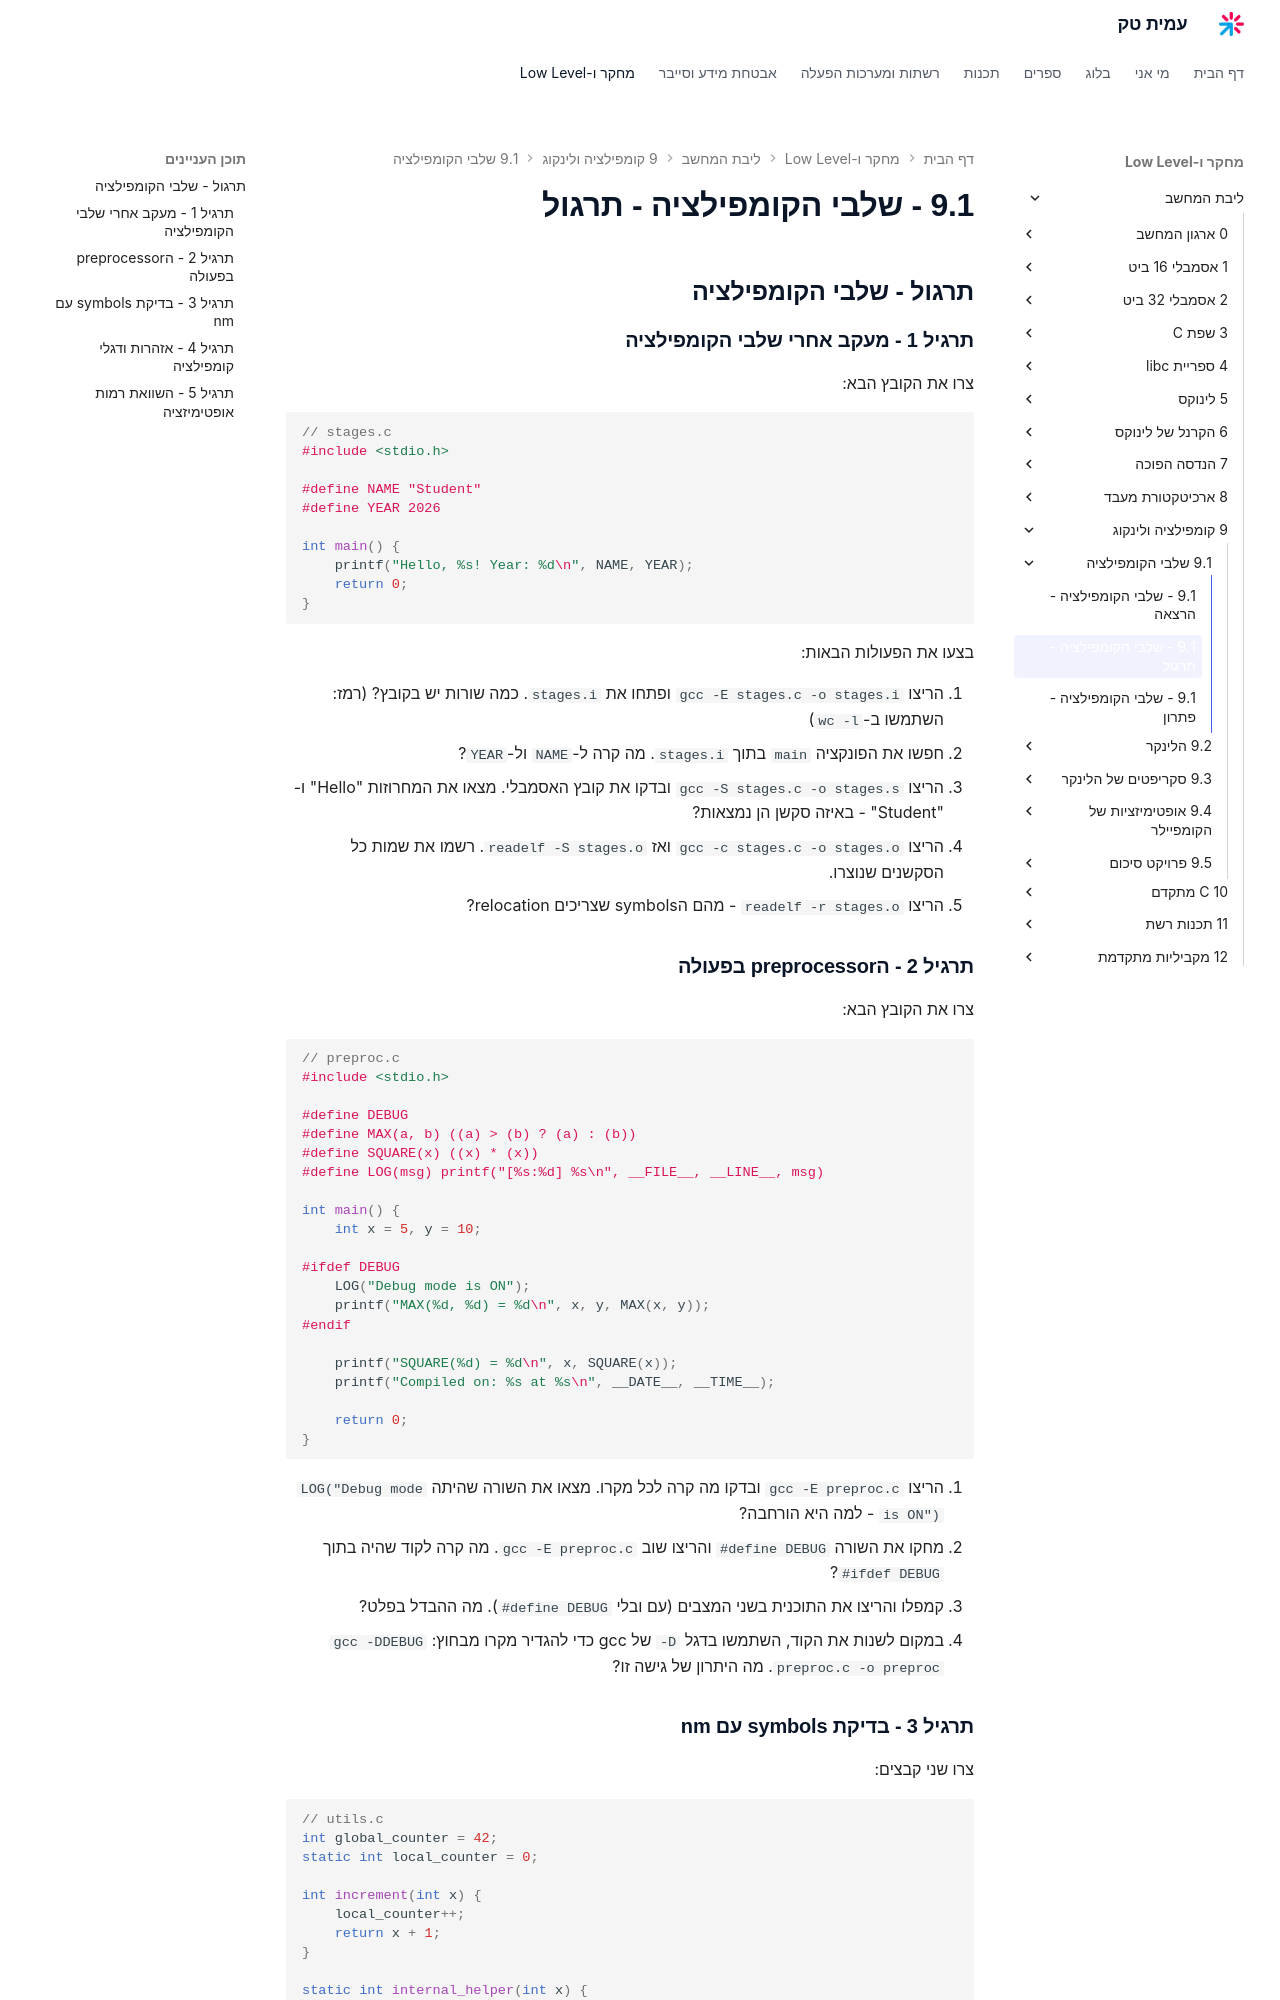

repository: AmitPinchasi/amittech · page: ליבת-המחשב/9 - קומפילציה ולינקוג/9.1 - שלבי הקומפילציה/9.1 - שלבי הקומפילציה - תרגול/index.html · generator: mkdocs

## תרגול - שלבי הקומפילציה

### תרגיל 1 - מעקב אחרי שלבי הקומפילציה

צרו את הקובץ הבא:

```c
// stages.c
#include <stdio.h>

#define NAME "Student"
#define YEAR 2026

int main() {
    printf("Hello, %s! Year: %d\n", NAME, YEAR);
    return 0;
}
```

בצעו את הפעולות הבאות:

1. הריצו `gcc -E stages.c -o stages.i` ופתחו את `stages.i`. כמה שורות יש בקובץ? (רמז: השתמשו ב-`wc -l`)
2. חפשו את הפונקציה `main` בתוך `stages.i`. מה קרה ל-`NAME` ול-`YEAR`?
3. הריצו `gcc -S stages.c -o stages.s` ובדקו את קובץ האסמבלי. מצאו את המחרוזות "Hello" ו-"Student" - באיזה סקשן הן נמצאות?
4. הריצו `gcc -c stages.c -o stages.o` ואז `readelf -S stages.o`. רשמו את שמות כל הסקשנים שנוצרו.
5. הריצו `readelf -r stages.o` - מהם הsymbols שצריכים relocation?

### תרגיל 2 - הpreprocessor בפעולה

צרו את הקובץ הבא:

```c
// preproc.c
#include <stdio.h>

#define DEBUG
#define MAX(a, b) ((a) > (b) ? (a) : (b))
#define SQUARE(x) ((x) * (x))
#define LOG(msg) printf("[%s:%d] %s\n", __FILE__, __LINE__, msg)

int main() {
    int x = 5, y = 10;

#ifdef DEBUG
    LOG("Debug mode is ON");
    printf("MAX(%d, %d) = %d\n", x, y, MAX(x, y));
#endif

    printf("SQUARE(%d) = %d\n", x, SQUARE(x));
    printf("Compiled on: %s at %s\n", __DATE__, __TIME__);

    return 0;
}
```

1. הריצו `gcc -E preproc.c` ובדקו מה קרה לכל מקרו. מצאו את השורה שהיתה `LOG("Debug mode is ON")` - למה היא הורחבה?
2. מחקו את השורה `#define DEBUG` והריצו שוב `gcc -E preproc.c`. מה קרה לקוד שהיה בתוך `#ifdef DEBUG`?
3. קמפלו והריצו את התוכנית בשני המצבים (עם ובלי `#define DEBUG`). מה ההבדל בפלט?
4. במקום לשנות את הקוד, השתמשו בדגל `-D` של gcc כדי להגדיר מקרו מבחוץ: `gcc -DDEBUG preproc.c -o preproc`. מה היתרון של גישה זו?
